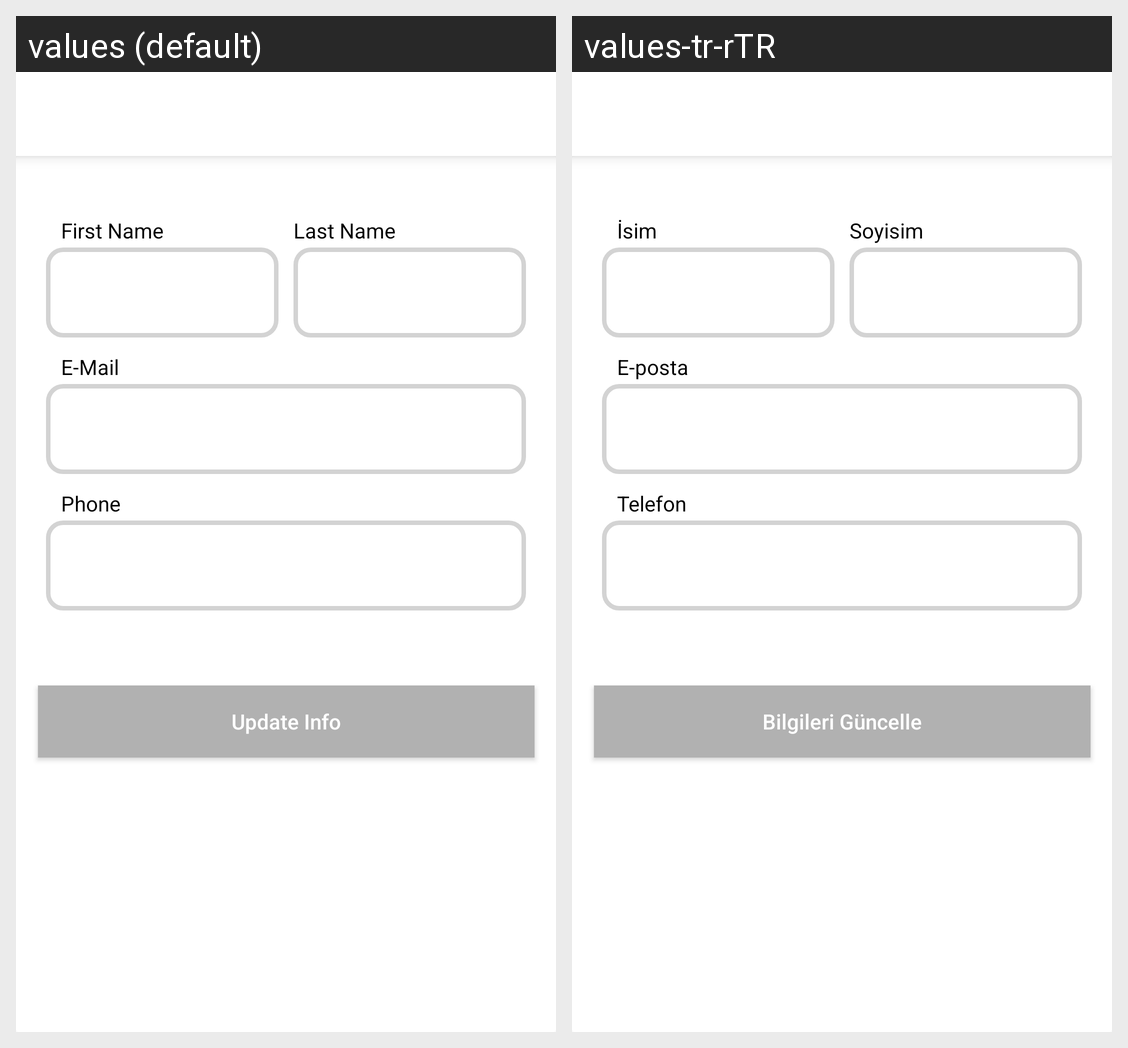

Locale-by-locale string values for the Android screen shown in this grid:
Android screen res/layout/fragment_user_info.xml rendered under 2 locales, left to right: values (default), values-tr-rTR. Device: Nexus 5 (rendered at 1080×1920; each locale shown at half size, 540×960, under a caption strip naming it); theme Theme.Alsess.
Strings drawn on this screen, with the default value and each locale's value (text and hints the layout hard-codes, and strings that could not be matched under every locale, appear in the picture but are not listed):

update_info
  values: Update Info
  values-tr-rTR: Bilgileri Güncelle

last_name
  values: Last Name
  values-tr-rTR: Soyisim

email
  values: E-Mail
  values-tr-rTR: E-posta

phone
  values: Phone
  values-tr-rTR: Telefon

first_name
  values: First Name
  values-tr-rTR: İsim
